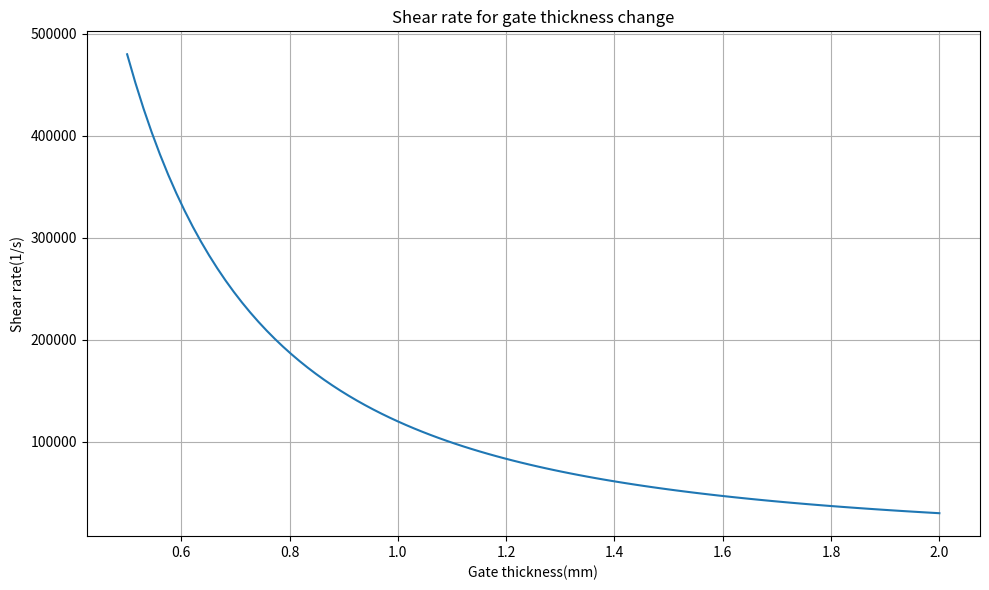

Source code (Python):
import numpy as np
from matplotlib import pyplot as plt

def squareGate(thickness, width, flowRate):
    shearRate = 6 * flowRate / (width * thickness ** 2)
    return shearRate

meltTemperature = 230+273.15

thickness = np.linspace(0.5, 2, 100)
plt.figure('Shear rate for gate thickness change',figsize=(10, 6))
plt.plot(thickness, squareGate(thickness, 10, 200e3), marker='')
plt.xlabel('Gate thickness(mm)')
plt.ylabel('Shear rate(1/s)')
plt.title('Shear rate for gate thickness change')
plt.grid()
plt.tight_layout()
plt.show()
